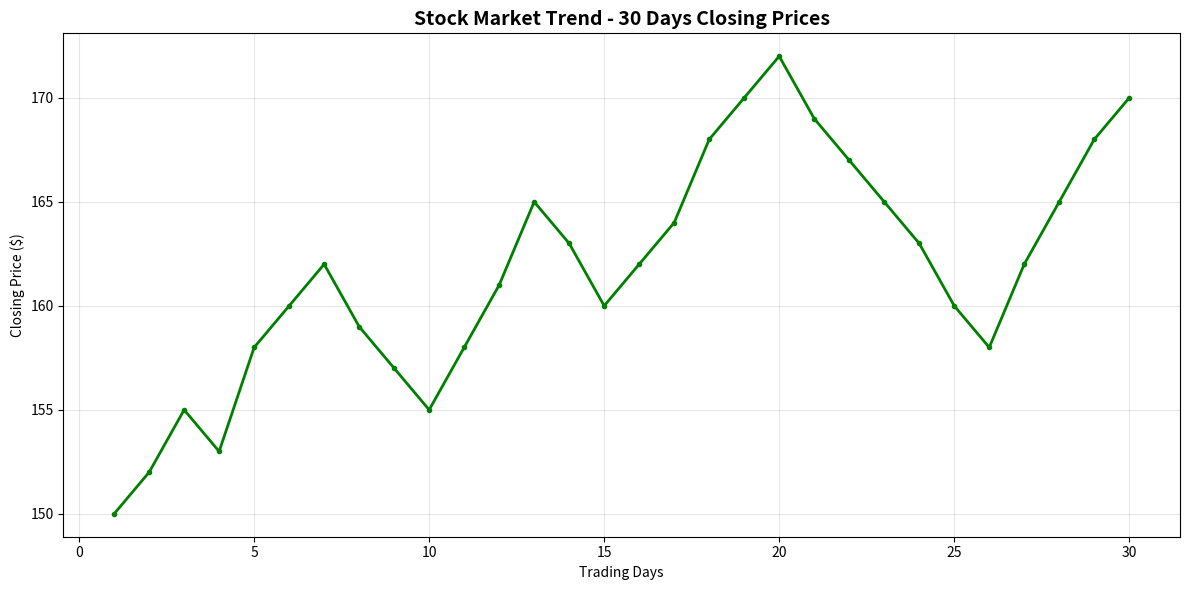

Source code (Python):
# · Q8) Stock Market Trend
# Plot a candlestick-style chart (or a simple line chart) showing the daily closing price of a company’s stock over 30 days.

import matplotlib.pyplot as plt

# Daily closing prices for 30 days
days = range(1, 31)
closing_prices = [150, 152, 155, 153, 158, 160, 162, 159, 157, 155,
                  158, 161, 165, 163, 160, 162, 164, 168, 170, 172,
                  169, 167, 165, 163, 160, 158, 162, 165, 168, 170]

# Create line chart
plt.figure(figsize=(12, 6))
plt.plot(days, closing_prices, color='green', linewidth=2, marker='o', markersize=3)

# Add labels and title
plt.title('Stock Market Trend - 30 Days Closing Prices', fontsize=14, fontweight='bold')
plt.xlabel('Trading Days')
plt.ylabel('Closing Price ($)')

# Add grid for better readability
plt.grid(True, alpha=0.3)

# Show the plot
plt.tight_layout()
plt.show()
